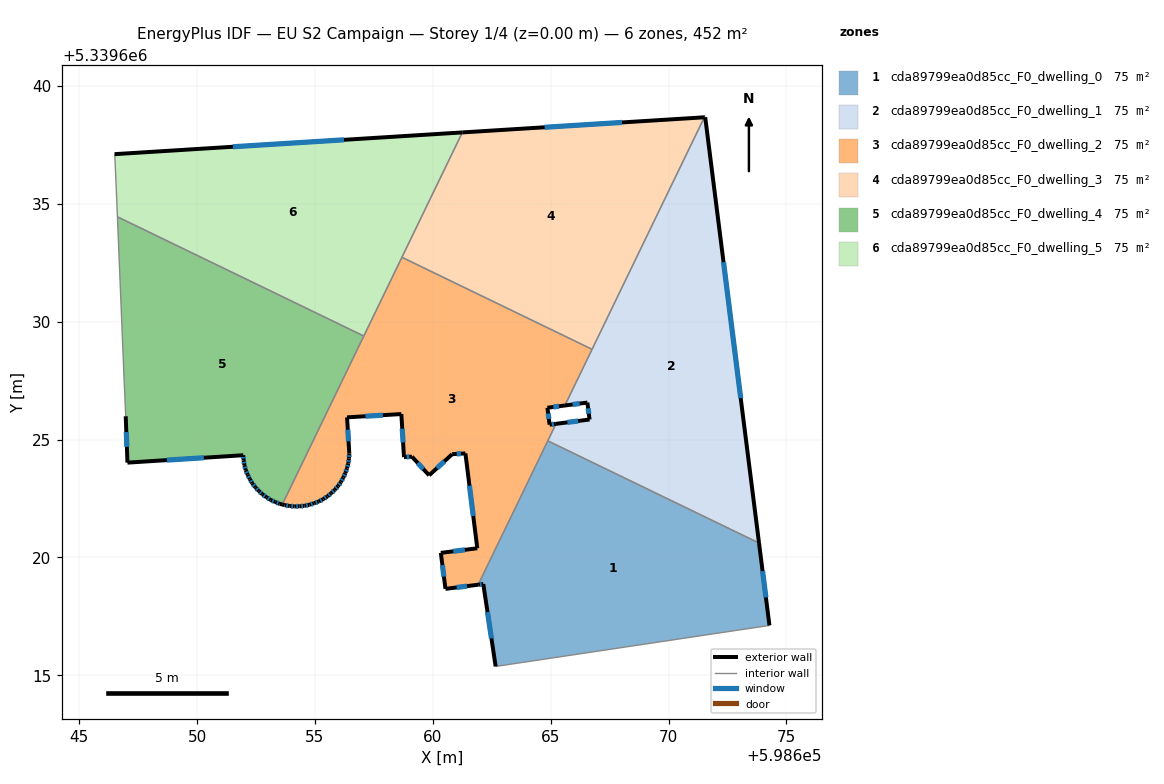
=== STOREY PLAN SPEC (per zone: floor XY polygon, exterior-wall plan segments, windows/doors) ===
zone 1: cda89799ea0d85cc_F0_dwelling_0  (75.4 m²)
  floor: (598673.84, 5339620.61) (598674.28, 5339617.12) (598674.21, 5339617.11) (598662.67, 5339615.38) (598662.14, 5339618.87) (598661.92, 5339618.84) (598664.88, 5339624.95)
  exterior wall: (598662.14, 5339618.87) – (598662.67, 5339615.38)  [3.5 m]
    window: (598662.32, 5339617.68) – (598662.49, 5339616.57)  [1.1 m²]
  exterior wall: (598661.92, 5339618.84) – (598662.14, 5339618.87)  [0.2 m]
    window: (598662.00, 5339618.85) – (598662.07, 5339618.86)  [0.1 m²]
  exterior wall: (598674.28, 5339617.12) – (598673.84, 5339620.61)  [3.5 m]
    window: (598674.13, 5339618.31) – (598673.99, 5339619.42)  [1.1 m²]
  interior walls: 4
zone 2: cda89799ea0d85cc_F0_dwelling_1  (75.4 m²)
  floor: (598671.56, 5339638.68) (598673.84, 5339620.61) (598664.88, 5339624.95) (598665.23, 5339625.67) (598666.65, 5339625.85) (598666.56, 5339626.57) (598665.60, 5339626.45) (598671.52, 5339638.68)
  exterior wall: (598666.65, 5339625.85) – (598665.23, 5339625.67)  [1.4 m]
    window: (598666.17, 5339625.79) – (598665.71, 5339625.73)  [0.4 m²]
  exterior wall: (598666.56, 5339626.57) – (598666.65, 5339625.85)  [0.7 m]
    window: (598666.59, 5339626.33) – (598666.62, 5339626.10)  [0.2 m²]
  exterior wall: (598665.60, 5339626.45) – (598666.56, 5339626.57)  [1.0 m]
    window: (598665.93, 5339626.49) – (598666.23, 5339626.53)  [0.3 m²]
  exterior wall: (598671.56, 5339638.68) – (598671.52, 5339638.68)  [0.0 m]
  exterior wall: (598673.84, 5339620.61) – (598671.56, 5339638.68)  [18.2 m]
    window: (598673.06, 5339626.76) – (598672.33, 5339632.53)  [5.6 m²]
  interior walls: 4
zone 3: cda89799ea0d85cc_F0_dwelling_2  (75.4 m²)
  floor: (598666.76, 5339628.83) (598665.60, 5339626.45) (598664.86, 5339626.35) (598664.95, 5339625.63) (598665.23, 5339625.67) (598661.92, 5339618.84) (598660.54, 5339618.67) (598660.34, 5339620.20) (598661.89, 5339620.39) (598661.38, 5339624.42) (598660.82, 5339624.38) (598659.84, 5339623.49) (598659.11, 5339624.28) (598658.78, 5339624.26) (598658.67, 5339626.09) (598656.36, 5339625.95) (598656.46, 5339624.41) (598656.44, 5339624.20) (598656.42, 5339623.99) (598656.36, 5339623.79) (598656.29, 5339623.58) (598656.20, 5339623.39) (598656.10, 5339623.20) (598655.98, 5339623.03) (598655.84, 5339622.88) (598655.69, 5339622.72) (598655.53, 5339622.59) (598655.35, 5339622.48) (598655.16, 5339622.38) (598654.96, 5339622.30) (598654.77, 5339622.24) (598654.56, 5339622.19) (598654.35, 5339622.17) (598654.14, 5339622.17) (598653.93, 5339622.18) (598653.72, 5339622.22) (598653.61, 5339622.25) (598658.69, 5339632.74)
  exterior wall: (598656.44, 5339624.20) – (598656.46, 5339624.41)  [0.2 m]
    window: (598656.45, 5339624.27) – (598656.45, 5339624.34)  [0.1 m²]
  exterior wall: (598656.42, 5339623.99) – (598656.44, 5339624.20)  [0.2 m]
    window: (598656.42, 5339624.06) – (598656.43, 5339624.13)  [0.1 m²]
  exterior wall: (598656.36, 5339623.79) – (598656.42, 5339623.99)  [0.2 m]
    window: (598656.38, 5339623.85) – (598656.40, 5339623.92)  [0.1 m²]
  exterior wall: (598656.29, 5339623.58) – (598656.36, 5339623.79)  [0.2 m]
    window: (598656.31, 5339623.65) – (598656.34, 5339623.72)  [0.1 m²]
  exterior wall: (598656.20, 5339623.39) – (598656.29, 5339623.58)  [0.2 m]
    window: (598656.23, 5339623.46) – (598656.26, 5339623.52)  [0.1 m²]
  exterior wall: (598656.10, 5339623.20) – (598656.20, 5339623.39)  [0.2 m]
    window: (598656.13, 5339623.27) – (598656.17, 5339623.33)  [0.1 m²]
  exterior wall: (598655.98, 5339623.03) – (598656.10, 5339623.20)  [0.2 m]
    window: (598656.02, 5339623.09) – (598656.06, 5339623.14)  [0.1 m²]
  exterior wall: (598655.84, 5339622.88) – (598655.98, 5339623.03)  [0.2 m]
    window: (598655.89, 5339622.93) – (598655.93, 5339622.98)  [0.1 m²]
  exterior wall: (598655.69, 5339622.72) – (598655.84, 5339622.88)  [0.2 m]
    window: (598655.74, 5339622.78) – (598655.79, 5339622.82)  [0.1 m²]
  exterior wall: (598655.53, 5339622.59) – (598655.69, 5339622.72)  [0.2 m]
    window: (598655.58, 5339622.64) – (598655.63, 5339622.68)  [0.1 m²]
  exterior wall: (598655.35, 5339622.48) – (598655.53, 5339622.59)  [0.2 m]
    window: (598655.41, 5339622.52) – (598655.47, 5339622.55)  [0.1 m²]
  exterior wall: (598655.16, 5339622.38) – (598655.35, 5339622.48)  [0.2 m]
    window: (598655.23, 5339622.41) – (598655.29, 5339622.44)  [0.1 m²]
  exterior wall: (598654.96, 5339622.30) – (598655.16, 5339622.38)  [0.2 m]
    window: (598655.03, 5339622.33) – (598655.10, 5339622.35)  [0.1 m²]
  exterior wall: (598654.77, 5339622.24) – (598654.96, 5339622.30)  [0.2 m]
    window: (598654.83, 5339622.26) – (598654.90, 5339622.28)  [0.1 m²]
  exterior wall: (598654.56, 5339622.19) – (598654.77, 5339622.24)  [0.2 m]
    window: (598654.63, 5339622.21) – (598654.69, 5339622.22)  [0.1 m²]
  exterior wall: (598654.35, 5339622.17) – (598654.56, 5339622.19)  [0.2 m]
    window: (598654.42, 5339622.18) – (598654.48, 5339622.19)  [0.1 m²]
  exterior wall: (598654.14, 5339622.17) – (598654.35, 5339622.17)  [0.2 m]
    window: (598654.21, 5339622.17) – (598654.28, 5339622.17)  [0.1 m²]
  exterior wall: (598653.93, 5339622.18) – (598654.14, 5339622.17)  [0.2 m]
    window: (598654.00, 5339622.18) – (598654.07, 5339622.17)  [0.1 m²]
  exterior wall: (598653.72, 5339622.22) – (598653.93, 5339622.18)  [0.2 m]
    window: (598653.79, 5339622.21) – (598653.85, 5339622.20)  [0.1 m²]
  exterior wall: (598653.61, 5339622.25) – (598653.72, 5339622.22)  [0.1 m]
  exterior wall: (598664.86, 5339626.35) – (598665.60, 5339626.45)  [0.7 m]
    window: (598665.11, 5339626.39) – (598665.35, 5339626.42)  [0.2 m²]
  exterior wall: (598664.95, 5339625.63) – (598664.86, 5339626.35)  [0.7 m]
    window: (598664.92, 5339625.88) – (598664.89, 5339626.11)  [0.2 m²]
  exterior wall: (598665.23, 5339625.67) – (598664.95, 5339625.63)  [0.3 m]
    window: (598665.13, 5339625.66) – (598665.05, 5339625.65)  [0.1 m²]
  exterior wall: (598660.54, 5339618.67) – (598661.92, 5339618.84)  [1.4 m]
    window: (598661.01, 5339618.73) – (598661.45, 5339618.79)  [0.4 m²]
  exterior wall: (598660.34, 5339620.20) – (598660.54, 5339618.67)  [1.5 m]
    window: (598660.41, 5339619.68) – (598660.47, 5339619.19)  [0.5 m²]
  exterior wall: (598661.89, 5339620.39) – (598660.34, 5339620.20)  [1.6 m]
    window: (598661.36, 5339620.32) – (598660.87, 5339620.26)  [0.5 m²]
  exterior wall: (598661.38, 5339624.42) – (598661.89, 5339620.39)  [4.1 m]
    window: (598661.55, 5339623.05) – (598661.72, 5339621.76)  [1.2 m²]
  exterior wall: (598660.82, 5339624.38) – (598661.38, 5339624.42)  [0.6 m]
    window: (598661.01, 5339624.39) – (598661.19, 5339624.41)  [0.2 m²]
  exterior wall: (598659.84, 5339623.49) – (598660.82, 5339624.38)  [1.3 m]
    window: (598660.18, 5339623.79) – (598660.49, 5339624.08)  [0.4 m²]
  exterior wall: (598659.11, 5339624.28) – (598659.84, 5339623.49)  [1.1 m]
    window: (598659.36, 5339624.01) – (598659.59, 5339623.76)  [0.3 m²]
  exterior wall: (598658.78, 5339624.26) – (598659.11, 5339624.28)  [0.3 m]
    window: (598658.89, 5339624.27) – (598659.00, 5339624.27)  [0.1 m²]
  exterior wall: (598658.67, 5339626.09) – (598658.78, 5339624.26)  [1.8 m]
    window: (598658.70, 5339625.46) – (598658.74, 5339624.88)  [0.6 m²]
  exterior wall: (598656.36, 5339625.95) – (598658.67, 5339626.09)  [2.3 m]
    window: (598657.14, 5339625.99) – (598657.88, 5339626.04)  [0.7 m²]
  exterior wall: (598656.46, 5339624.41) – (598656.36, 5339625.95)  [1.5 m]
    window: (598656.42, 5339624.93) – (598656.39, 5339625.42)  [0.5 m²]
  interior walls: 6
zone 4: cda89799ea0d85cc_F0_dwelling_3  (75.4 m²)
  floor: (598671.52, 5339638.68) (598666.76, 5339628.83) (598658.69, 5339632.74) (598661.25, 5339638.03)
  exterior wall: (598671.52, 5339638.68) – (598661.25, 5339638.03)  [10.3 m]
    window: (598668.03, 5339638.46) – (598664.75, 5339638.25)  [3.2 m²]
  interior walls: 3
zone 5: cda89799ea0d85cc_F0_dwelling_4  (75.4 m²)
  floor: (598657.07, 5339629.39) (598653.61, 5339622.25) (598653.51, 5339622.28) (598653.31, 5339622.35) (598653.12, 5339622.44) (598652.94, 5339622.56) (598652.77, 5339622.68) (598652.62, 5339622.82) (598652.47, 5339622.98) (598652.34, 5339623.15) (598652.24, 5339623.32) (598652.14, 5339623.51) (598652.06, 5339623.71) (598652.01, 5339623.92) (598651.97, 5339624.13) (598651.96, 5339624.34) (598647.05, 5339624.02) (598646.97, 5339625.99) (598646.91, 5339627.46) (598646.62, 5339634.45)
  exterior wall: (598652.77, 5339622.68) – (598652.94, 5339622.56)  [0.2 m]
    window: (598652.83, 5339622.64) – (598652.88, 5339622.60)  [0.1 m²]
  exterior wall: (598652.62, 5339622.82) – (598652.77, 5339622.68)  [0.2 m]
    window: (598652.67, 5339622.77) – (598652.72, 5339622.73)  [0.1 m²]
  exterior wall: (598652.47, 5339622.98) – (598652.62, 5339622.82)  [0.2 m]
    window: (598652.52, 5339622.92) – (598652.57, 5339622.87)  [0.1 m²]
  exterior wall: (598652.34, 5339623.15) – (598652.47, 5339622.98)  [0.2 m]
    window: (598652.39, 5339623.09) – (598652.43, 5339623.04)  [0.1 m²]
  exterior wall: (598652.24, 5339623.32) – (598652.34, 5339623.15)  [0.2 m]
    window: (598652.27, 5339623.26) – (598652.30, 5339623.21)  [0.1 m²]
  exterior wall: (598652.14, 5339623.51) – (598652.24, 5339623.32)  [0.2 m]
    window: (598652.18, 5339623.45) – (598652.21, 5339623.39)  [0.1 m²]
  exterior wall: (598652.06, 5339623.71) – (598652.14, 5339623.51)  [0.2 m]
    window: (598652.09, 5339623.64) – (598652.12, 5339623.58)  [0.1 m²]
  exterior wall: (598652.01, 5339623.92) – (598652.06, 5339623.71)  [0.2 m]
    window: (598652.03, 5339623.85) – (598652.04, 5339623.78)  [0.1 m²]
  exterior wall: (598651.97, 5339624.13) – (598652.01, 5339623.92)  [0.2 m]
    window: (598651.98, 5339624.06) – (598652.00, 5339623.99)  [0.1 m²]
  exterior wall: (598651.96, 5339624.34) – (598651.97, 5339624.13)  [0.2 m]
    window: (598651.96, 5339624.27) – (598651.97, 5339624.20)  [0.1 m²]
  exterior wall: (598647.05, 5339624.02) – (598651.96, 5339624.34)  [4.9 m]
    window: (598648.72, 5339624.13) – (598650.29, 5339624.23)  [1.5 m²]
  exterior wall: (598646.97, 5339625.99) – (598647.05, 5339624.02)  [2.0 m]
    window: (598647.00, 5339625.32) – (598647.02, 5339624.69)  [0.6 m²]
  exterior wall: (598653.51, 5339622.28) – (598653.61, 5339622.25)  [0.1 m]
  exterior wall: (598653.31, 5339622.35) – (598653.51, 5339622.28)  [0.2 m]
    window: (598653.38, 5339622.33) – (598653.44, 5339622.30)  [0.1 m²]
  exterior wall: (598653.12, 5339622.44) – (598653.31, 5339622.35)  [0.2 m]
    window: (598653.19, 5339622.41) – (598653.25, 5339622.38)  [0.1 m²]
  exterior wall: (598652.94, 5339622.56) – (598653.12, 5339622.44)  [0.2 m]
    window: (598653.00, 5339622.52) – (598653.06, 5339622.48)  [0.1 m²]
  interior walls: 4
zone 6: cda89799ea0d85cc_F0_dwelling_5  (75.4 m²)
  floor: (598661.25, 5339638.03) (598657.07, 5339629.39) (598646.62, 5339634.45) (598646.56, 5339635.90) (598646.51, 5339637.04) (598646.50, 5339637.11)
  exterior wall: (598661.25, 5339638.03) – (598646.50, 5339637.11)  [14.8 m]
    window: (598656.23, 5339637.72) – (598651.52, 5339637.43)  [4.5 m²]
  interior walls: 6

=== DERIVED (storey summary) ===
Building: EU S2 Campaign
Storey: 1 of 4  (floor level z = 0.00 m)
Storey gross floor area: 452.3 m²
Zones on this storey: 6
  - cda89799ea0d85cc_F0_dwelling_0: floor 75.4 m²; exterior wall 7.3 m (21.8 m²); 3 window(s) 2.2 m²; WWR 10.2%
  - cda89799ea0d85cc_F0_dwelling_1: floor 75.4 m²; exterior wall 21.4 m (64.1 m²); 4 window(s) 6.5 m²; WWR 10.2%
  - cda89799ea0d85cc_F0_dwelling_2: floor 75.4 m²; exterior wall 23.4 m (70.2 m²); 33 window(s) 7.1 m²; WWR 10.2%
  - cda89799ea0d85cc_F0_dwelling_3: floor 75.4 m²; exterior wall 10.3 m (30.9 m²); 1 window(s) 3.2 m²; WWR 10.2%
  - cda89799ea0d85cc_F0_dwelling_4: floor 75.4 m²; exterior wall 9.8 m (29.3 m²); 15 window(s) 3.0 m²; WWR 10.1%
  - cda89799ea0d85cc_F0_dwelling_5: floor 75.4 m²; exterior wall 14.8 m (44.4 m²); 1 window(s) 4.5 m²; WWR 10.2%
Zone adjacency (shared interzone walls):
  - cda89799ea0d85cc_F0_dwelling_0 ↔ cda89799ea0d85cc_F0_dwelling_1
  - cda89799ea0d85cc_F0_dwelling_0 ↔ cda89799ea0d85cc_F0_dwelling_2
  - cda89799ea0d85cc_F0_dwelling_1 ↔ cda89799ea0d85cc_F0_dwelling_2
  - cda89799ea0d85cc_F0_dwelling_1 ↔ cda89799ea0d85cc_F0_dwelling_3
  - cda89799ea0d85cc_F0_dwelling_2 ↔ cda89799ea0d85cc_F0_dwelling_3
  - cda89799ea0d85cc_F0_dwelling_2 ↔ cda89799ea0d85cc_F0_dwelling_4
  - cda89799ea0d85cc_F0_dwelling_2 ↔ cda89799ea0d85cc_F0_dwelling_5
  - cda89799ea0d85cc_F0_dwelling_3 ↔ cda89799ea0d85cc_F0_dwelling_5
  - cda89799ea0d85cc_F0_dwelling_4 ↔ cda89799ea0d85cc_F0_dwelling_5